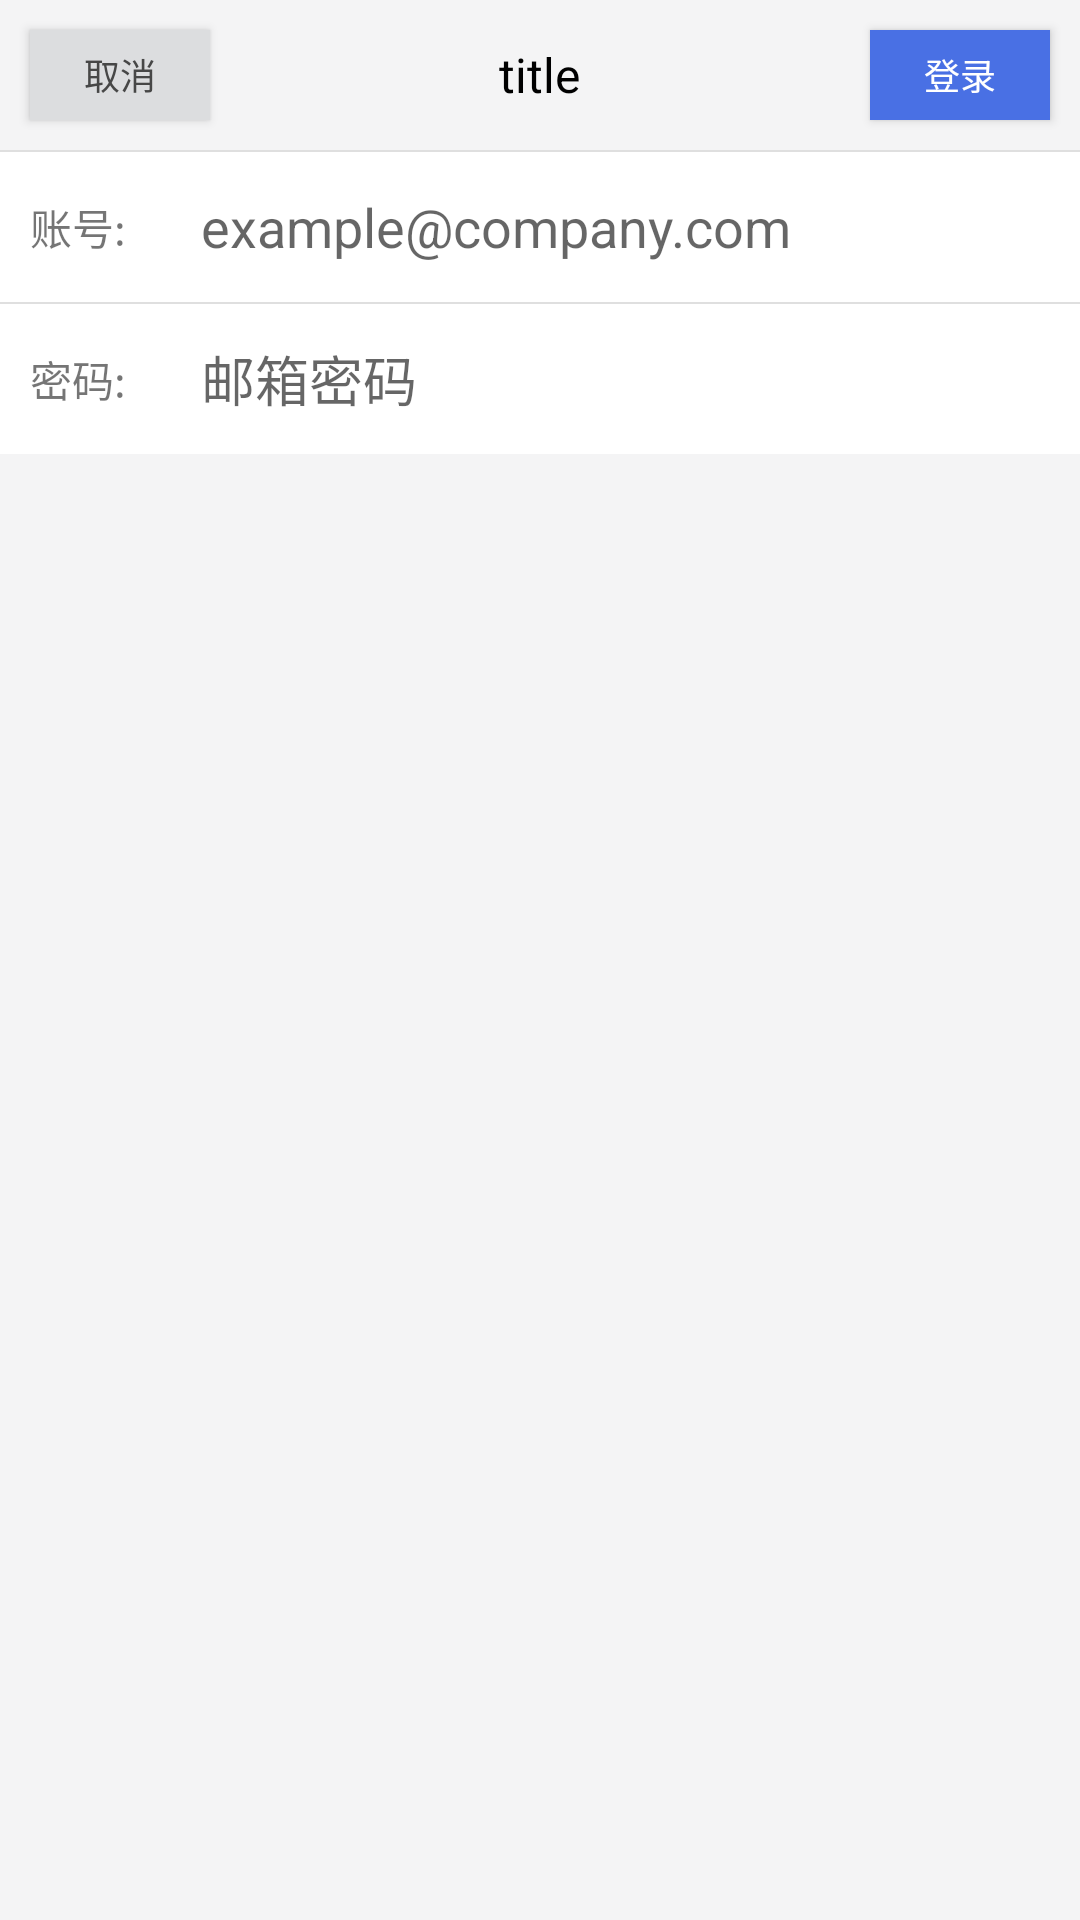

Reconstruct the res/layout file that produces this screen, plus the resources it refers to.
<!-- AndroidManifest.xml: application theme AppTheme -->
<!-- res/layout/activity_login.xml -->
<LinearLayout xmlns:android="http://schemas.android.com/apk/res/android"
    android:layout_width="match_parent"
    android:layout_height="match_parent"
    android:background="#f4f4f5"
    android:orientation="vertical">

    <RelativeLayout
        android:id="@+id/ll_zhoubian"
        android:layout_width="match_parent"
        android:layout_height="@dimen/height_50dp"
        android:background="#f4f4f5">

        <Button
            android:id="@+id/image_quexiao"
            android:layout_width="60dp"
            android:layout_margin="@dimen/marginSize_10dp"
            android:layout_height="match_parent"
            android:layout_alignParentLeft="true"
            android:layout_centerVertical="true"
            android:layout_marginLeft="20dp"
            android:background="@drawable/select_gray"
            android:text="取消"
            android:textColor="#474747"
            android:textSize="12sp" />

        <Button
            android:id="@+id/image_xiayibu"
            android:layout_width="60dp"
            android:layout_height="wrap_content"
            android:layout_margin="@dimen/marginSize_10dp"
            android:layout_alignParentRight="true"
            android:layout_centerVertical="true"
            android:layout_marginRight="20dp"
            android:background="@drawable/select_blue"
            android:text="登录"
            android:textColor="#ffffff"
            android:textSize="12sp" />

        <TextView
            android:id="@+id/tv_name"
            android:layout_width="wrap_content"
            android:layout_height="wrap_content"
            android:layout_centerInParent="true"
            android:layout_centerVertical="true"
            android:text="title"
            android:textColor="#000000"
            android:textSize="16sp" />
    </RelativeLayout>

    <View
        android:layout_width="fill_parent"
        android:layout_height="0.8dp"

        android:background="#dfdfdf" />

    <LinearLayout
        android:layout_width="match_parent"
        android:layout_height="@dimen/height_50dp"
        android:background="#ffffff"
        android:gravity="center"
        android:orientation="horizontal">

        <TextView
            android:layout_width="wrap_content"
            android:layout_height="wrap_content"
            android:padding="@dimen/marginSize_10dp"
            android:text="账号:" />

        <EditText
            android:id="@+id/ed_user"
            android:layout_width="0dp"
            android:layout_height="match_parent"
            android:layout_marginLeft="15dp"
            android:layout_weight="1"
            android:background="@null"
            android:hint="example@company.com" />
    </LinearLayout>

    <View
        android:layout_width="fill_parent"
        android:layout_height="0.8dp"
        android:background="#dfdfdf" />

    <LinearLayout
        android:layout_width="match_parent"
        android:layout_height="@dimen/height_50dp"
        android:background="#ffffff"
        android:gravity="center"
        android:orientation="horizontal">

        <TextView
            android:layout_width="wrap_content"
            android:layout_height="wrap_content"
            android:padding="@dimen/marginSize_10dp"
            android:text="密码:" />

        <EditText
            android:id="@+id/ed_pwd"
            android:layout_width="0dp"
            android:layout_height="match_parent"
            android:layout_marginLeft="15dp"
            android:layout_weight="1"
            android:background="@null"
            android:hint="邮箱密码"
            android:inputType="textPassword" />
    </LinearLayout>


</LinearLayout>
<!-- resources referenced by this layout -->
<resources>
  <dimen name="height_50dp">50dp</dimen>
  <dimen name="marginSize_10dp">10dp</dimen>
  <!-- drawable select_blue (drawable) -->
  <?xml version="1.0" encoding="utf-8"?>
  <shape xmlns:android="http://schemas.android.com/apk/res/android">
  
      <solid android:color="@color/color_blue"/>
  </shape>
  <!-- drawable select_gray (drawable) -->
  <?xml version="1.0" encoding="utf-8"?>
  <shape xmlns:android="http://schemas.android.com/apk/res/android">
  
      <solid android:color="@color/color_gray"/>
  </shape>
  <style name="AppTheme" parent="Theme.AppCompat.Light.DarkActionBar">
          
          <item name="colorPrimary">@color/colorPrimary</item>
          <item name="colorPrimaryDark">@color/colorPrimaryDark</item>
          <item name="colorAccent">@color/colorAccent</item>
      </style>
  <color name="color_blue">#4970E4</color>
  <color name="color_gray">#DCDDDF</color>
  <color name="colorPrimary">#008577</color>
  <color name="colorPrimaryDark">#00574B</color>
  <color name="colorAccent">#D81B60</color>
</resources>
